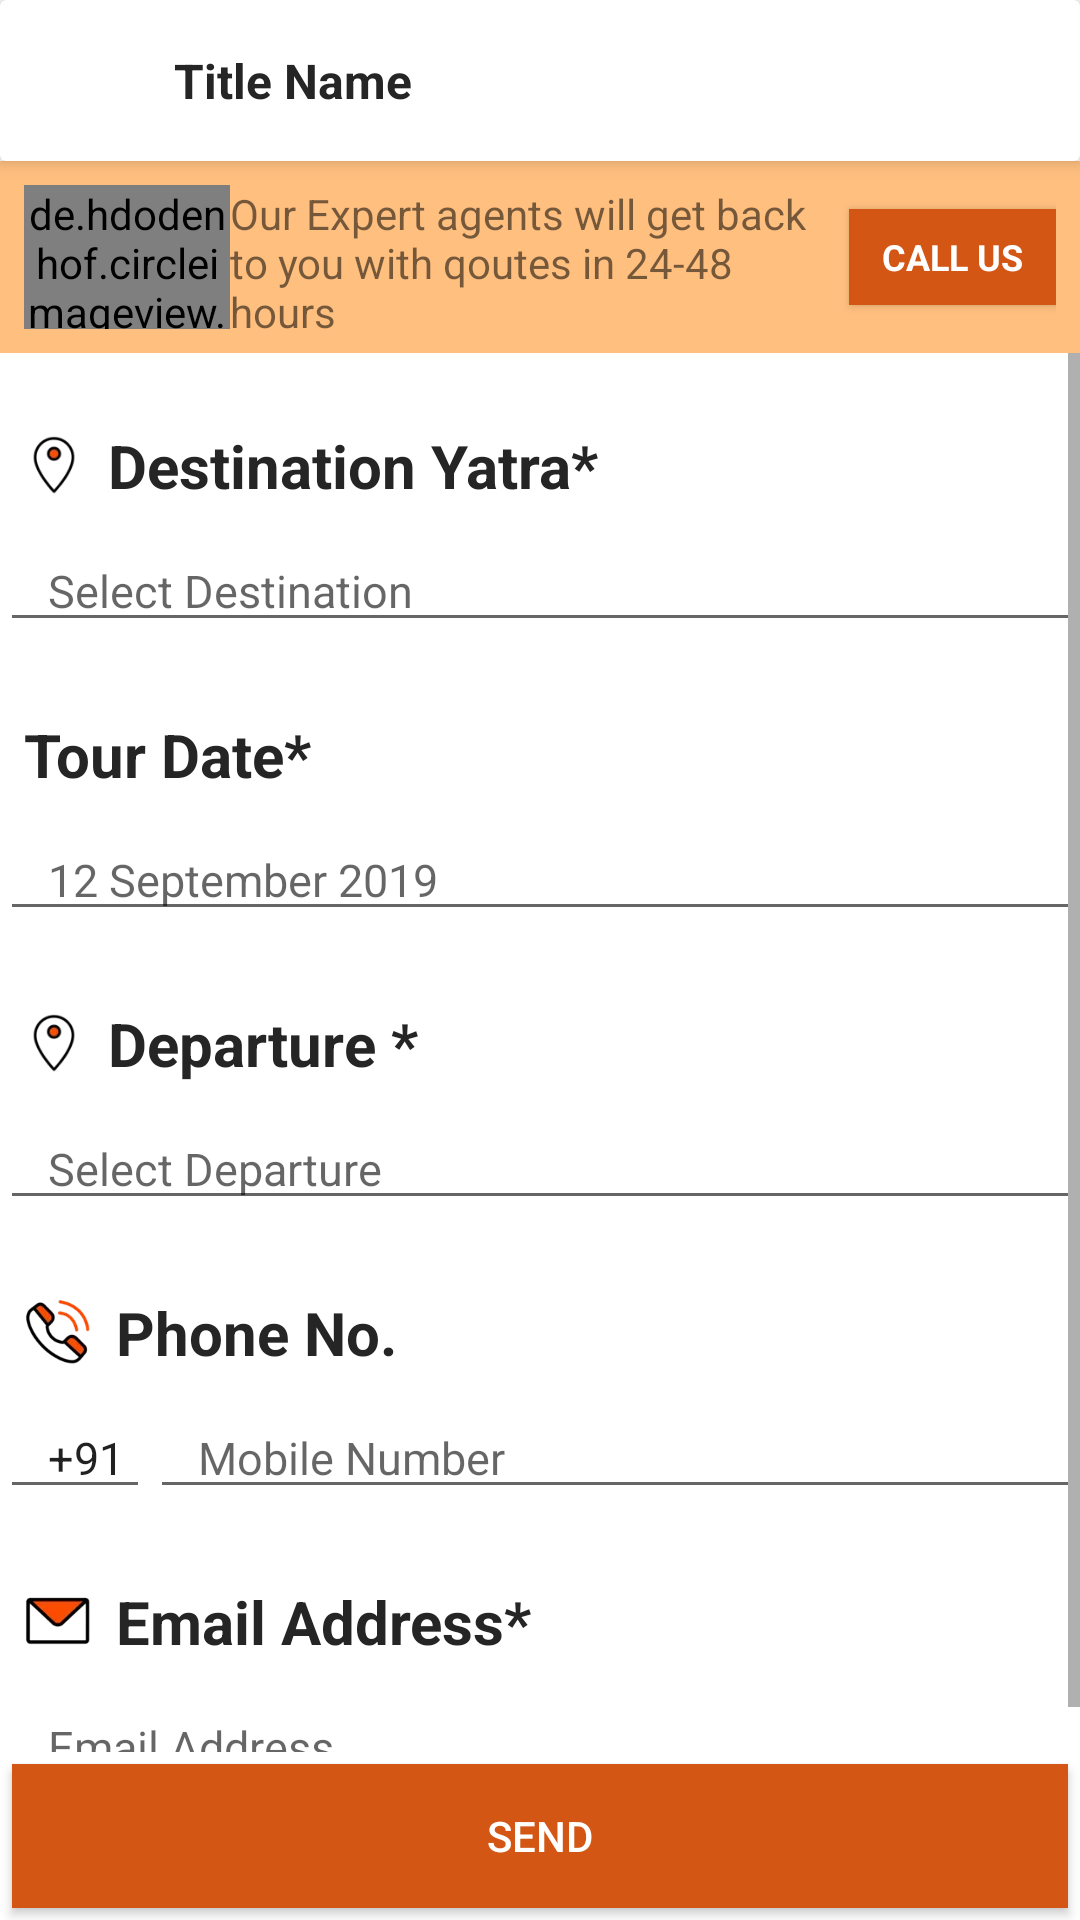

Reconstruct the res/layout file that produces this screen, plus the resources it refers to.
<!-- AndroidManifest.xml: application theme AppTheme -->
<!-- res/layout/fragment_enquiry.xml -->
<?xml version="1.0" encoding="utf-8"?>
<FrameLayout xmlns:android="http://schemas.android.com/apk/res/android"
    xmlns:tools="http://schemas.android.com/tools"
    android:layout_width="match_parent"
    android:layout_height="match_parent"
    tools:context=".view.fragment.EnquiryFragment">

    <RelativeLayout
        android:background="@color/white"
        android:layout_width="match_parent"
        android:layout_height="match_parent">

        <include android:id="@+id/toolbar"
            layout="@layout/toolbar_back"/>

        <LinearLayout
            android:id="@+id/top"
            android:layout_below="@+id/toolbar"
            android:weightSum="1"
            android:padding="8dp"
            android:background="#80FF8000"
            android:orientation="horizontal"
            android:layout_width="match_parent"
            android:layout_height="wrap_content">

            <de.hdodenhof.circleimageview.CircleImageView
                android:layout_weight="0.2"
                android:layout_width="0dp"
                android:src="@drawable/ic_call_us"
                android:layout_height="match_parent"/>

            <TextView
                android:gravity="start|center"
                android:layout_weight="0.6"
                android:layout_width="0dp"
                android:text="Our Expert agents will get back to you with qoutes in 24-48 hours"
                android:layout_height="match_parent"/>

            <Button
                android:id="@+id/enquiry_call_btn"
                android:layout_weight="0.2"
                android:layout_width="0dp"
                android:textSize="12sp"
                android:text="Call Us"
                android:textStyle="bold"
                android:layout_marginTop="8dp"
                android:layout_marginBottom="8dp"
                android:fontFamily="sans-serif"
                android:textColor="@color/white"
                android:background="@color/orange"
                android:layout_height="32dp"/>

        </LinearLayout>
        <ScrollView
            android:layout_above="@+id/enquiry_send_btn"
            android:layout_below="@+id/top"
            android:layout_width="match_parent"
            android:layout_height="match_parent">

            <LinearLayout
                android:background="@color/white"
                android:orientation="vertical"
                android:layout_width="match_parent"
                android:layout_height="match_parent">
                <TextView
                    android:layout_marginTop="16sp"
                    android:text="Destination Yatra*"
                    android:padding="8sp"
                    android:textSize="20sp"
                    android:textStyle="bold"
                    android:drawableStart="@drawable/tour_destination_covered"
                    android:drawablePadding="8dp"
                    android:textColor="@color/black_252525"
                    android:layout_width="match_parent"
                    android:layout_height="wrap_content"/>

                <EditText
                    android:id="@+id/enquiry_destination"
                    android:hint="Select Destination"
                    android:focusableInTouchMode="false"
                    android:focusable="false"
                    android:textSize="15sp"
                    android:inputType="none"
                    android:paddingStart="16sp"
                    android:layout_width="match_parent"
                    android:layout_height="wrap_content"/>

                <TextView
                    android:layout_marginTop="16sp"
                    android:text="Tour Date*"
                    android:padding="8sp"
                    android:textSize="20sp"
                    android:textStyle="bold"
                    android:drawableStart="@drawable/ic_date_range_black_24dp"
                    android:drawableTint="@color/orange" android:drawablePadding="8dp"
                    android:textColor="@color/black_252525"
                    android:layout_width="match_parent"
                    android:layout_height="wrap_content"/>



                <EditText
                    android:id="@+id/enquiry_dateEt"
                    android:hint="12 September 2019"
                    android:textSize="15sp"
                    android:focusableInTouchMode="false"

                    android:paddingStart="16sp"
                    android:paddingEnd="16sp"
                    android:drawablePadding="8dp"
                    android:layout_width="match_parent"
                    android:layout_height="wrap_content"/>


                <TextView
                    android:layout_marginTop="16sp"
                    android:text="Departure *"
                    android:padding="8sp"
                    android:textSize="20sp"
                    android:textStyle="bold"
                    android:drawableStart="@drawable/tour_destination_covered"
                    android:drawablePadding="8dp"
                    android:editable="false"
                    android:focusableInTouchMode="false"
                    android:textColor="@color/black_252525"
                    android:layout_width="match_parent"
                    android:layout_height="wrap_content"/>

                <EditText
                    android:id="@+id/enquiry_daparture"
                    android:hint="Select Departure"
                    android:textSize="15sp"
                    android:inputType="text"
                    android:paddingStart="16sp"
                    android:layout_width="match_parent"
                    android:layout_height="wrap_content"/>

                <TextView
                    android:layout_marginTop="16sp"
                    android:text="Phone No. "
                    android:padding="8sp"
                    android:textSize="20sp"
                    android:textStyle="bold"
                    android:drawableStart="@drawable/ic_phone"
                    android:drawablePadding="8dp"
                    android:textColor="@color/black_252525"
                    android:layout_width="match_parent"
                    android:layout_height="wrap_content"/>

                <LinearLayout
                    android:orientation="horizontal"
                    android:layout_width="match_parent"
                    android:layout_height="wrap_content">

                    <EditText
                        android:text="+91"
                        android:textSize="15sp"
                        android:paddingStart="16sp"
                        android:layout_width="50dp"
                        android:layout_height="wrap_content"/>


                    <EditText
                        android:id="@+id/enquiry_phone"
                        android:hint="Mobile Number"
                        android:inputType="phone"
                        android:textSize="15sp"
                        android:maxLength="10"
                        android:paddingStart="16sp"
                        android:layout_width="match_parent"
                        android:layout_height="wrap_content"/>

                </LinearLayout>

                <TextView
                    android:layout_marginTop="16sp"
                    android:text="Email Address*"
                    android:padding="8sp"
                    android:textSize="20sp"
                    android:textStyle="bold"
                    android:drawableStart="@drawable/ic_message_24dp"
                    android:drawablePadding="8dp"
                    android:textColor="@color/black_252525"
                    android:layout_width="match_parent"
                    android:layout_height="wrap_content"/>

                <EditText
                    android:id="@+id/enquiry_email"
                    android:inputType="textEmailAddress"
                    android:hint="Email Address"
                    android:textSize="15sp"
                    android:paddingStart="16sp"
                    android:layout_width="match_parent"
                    android:layout_height="wrap_content"/>

            </LinearLayout>

        </ScrollView>
        <Button
            android:id="@+id/enquiry_send_btn"
            android:text="Send"
            android:layout_margin="4dp"
            android:background="@color/orange"
            android:textColor="@color/white"
            android:layout_alignParentBottom="true"
            android:layout_width="match_parent"
            android:layout_height="wrap_content"/>

    </RelativeLayout>

</FrameLayout>
<!-- res/layout/toolbar_back.xml (included above) -->
<?xml version="1.0" encoding="utf-8"?>
<androidx.cardview.widget.CardView xmlns:android="http://schemas.android.com/apk/res/android"
    xmlns:app="http://schemas.android.com/apk/res-auto"
    app:cardElevation="4dp"
    android:layout_width="match_parent"
    android:layout_height="wrap_content">

    <LinearLayout
        android:orientation="horizontal"
        android:padding="8dp"
        android:layout_width="match_parent"
        android:layout_height="wrap_content">

        <ImageView
            android:id="@+id/toolbar_go_back_iv"
            android:layout_gravity="center_vertical"
            android:src="@drawable/ic_arrow_back_black_24dp"
            android:padding="4dp"
            android:layout_width="42dp"
            android:layout_height="match_parent" />

        <TextView
            android:id="@+id/toolbar_back_title"
            android:maxLines="1"
            android:layout_gravity="center_vertical"
            android:textColor="@color/black_252525"
            android:textSize="16sp"
            android:textStyle="bold"
            android:text="Title Name"
            android:padding="8dp"
            android:layout_width="wrap_content"
            android:layout_height="match_parent" />

    </LinearLayout>


</androidx.cardview.widget.CardView>
<!-- resources referenced by this layout -->
<resources>
  <color name="black_252525">#252525</color>
  <color name="orange">#D45614</color>
  <color name="white">#ffffff</color>
  <!-- drawable ic_call_us: webp bitmap (drawable, 11074 bytes) -->
  <!-- drawable ic_message_24dp: webp bitmap (drawable-hdpi, 562 bytes) -->
  <!-- drawable ic_phone: webp bitmap (drawable-hdpi, 1166 bytes) -->
  <!-- drawable tour_destination_covered: webp bitmap (drawable-hdpi, 604 bytes) -->
  <style name="AppTheme" parent="Theme.AppCompat.Light.NoActionBar">
          
          <item name="colorPrimary">@color/colorPrimary</item>
          <item name="colorPrimaryDark">@color/colorPrimaryDark</item>
          <item name="colorAccent">@color/colorAccent</item>
      </style>
  <color name="colorPrimary">#D45614</color>
  <color name="colorPrimaryDark">#B94001</color>
  <color name="colorAccent">#D45614</color>
</resources>
